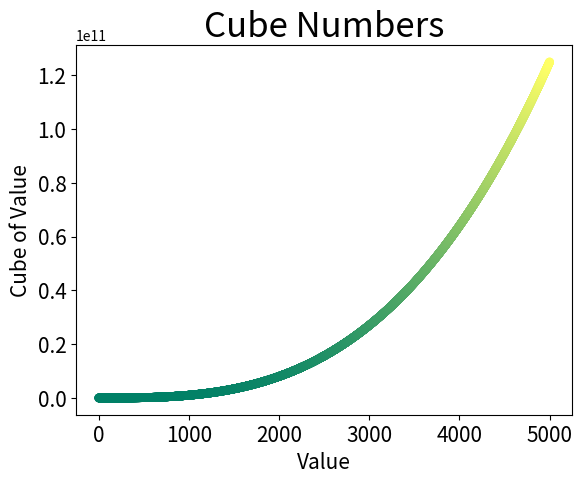

The matplotlib source for this figure:
import matplotlib.pyplot as plt

x_values = list(range(1, 5001))
y_values = [ x**3 for x in x_values]
plt.scatter(x_values, y_values, c=y_values, cmap=plt.cm.summer, edgecolor='none', s=40)
plt.title("Cube Numbers", fontsize=25)
plt.xlabel("Value", fontsize=15)
plt.ylabel("Cube of Value", fontsize=15)
plt.tick_params(axis='both', which='major', labelsize=15)
plt.show()
